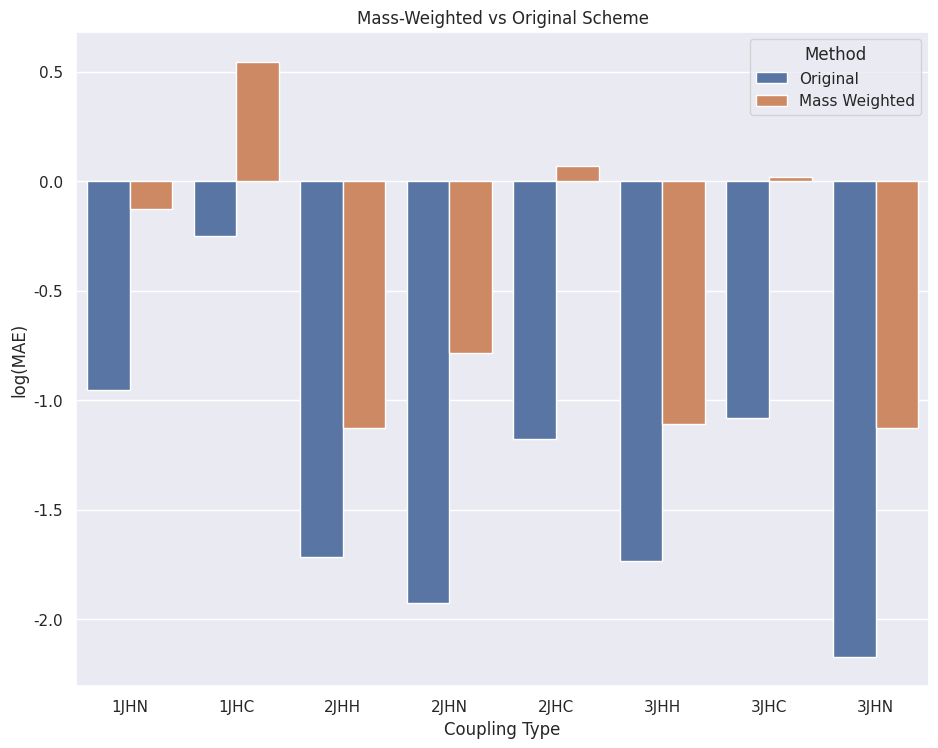

This chart was generated by the following Python code:
import pandas as pd
import seaborn as sns
from matplotlib import pyplot as plt


def main():
	data = {
		'1JHN': [-0.9549, -0.1255],
		'1JHC': [-0.2505, 0.5465],
		'2JHH': [-1.7167, -1.1283],
		'2JHN': [-1.9253, -0.7857],
		'2JHC': [-1.1799, 0.0700],
		'3JHH': [-1.7352, -1.1085],
		'3JHC': [-1.0811, 0.0176],
		'3JHN': [-2.171047, -1.1294],
		'Method': ['Original', 'Mass Weighted']
	}

	df = pd.DataFrame(data)
	melted = df.melt(id_vars='Method', var_name='Coupling Type', value_name='log(MAE)')

	sns.set(rc={'figure.figsize': (11, 8.5)})
	sns.barplot(data=melted, x='Coupling Type', y='log(MAE)', hue='Method').set(title='Mass-Weighted vs Original Scheme')
	plt.savefig('kaggle_comparison.png')
	plt.show()

if __name__ == '__main__':
	import sys
	sys.exit(main())
